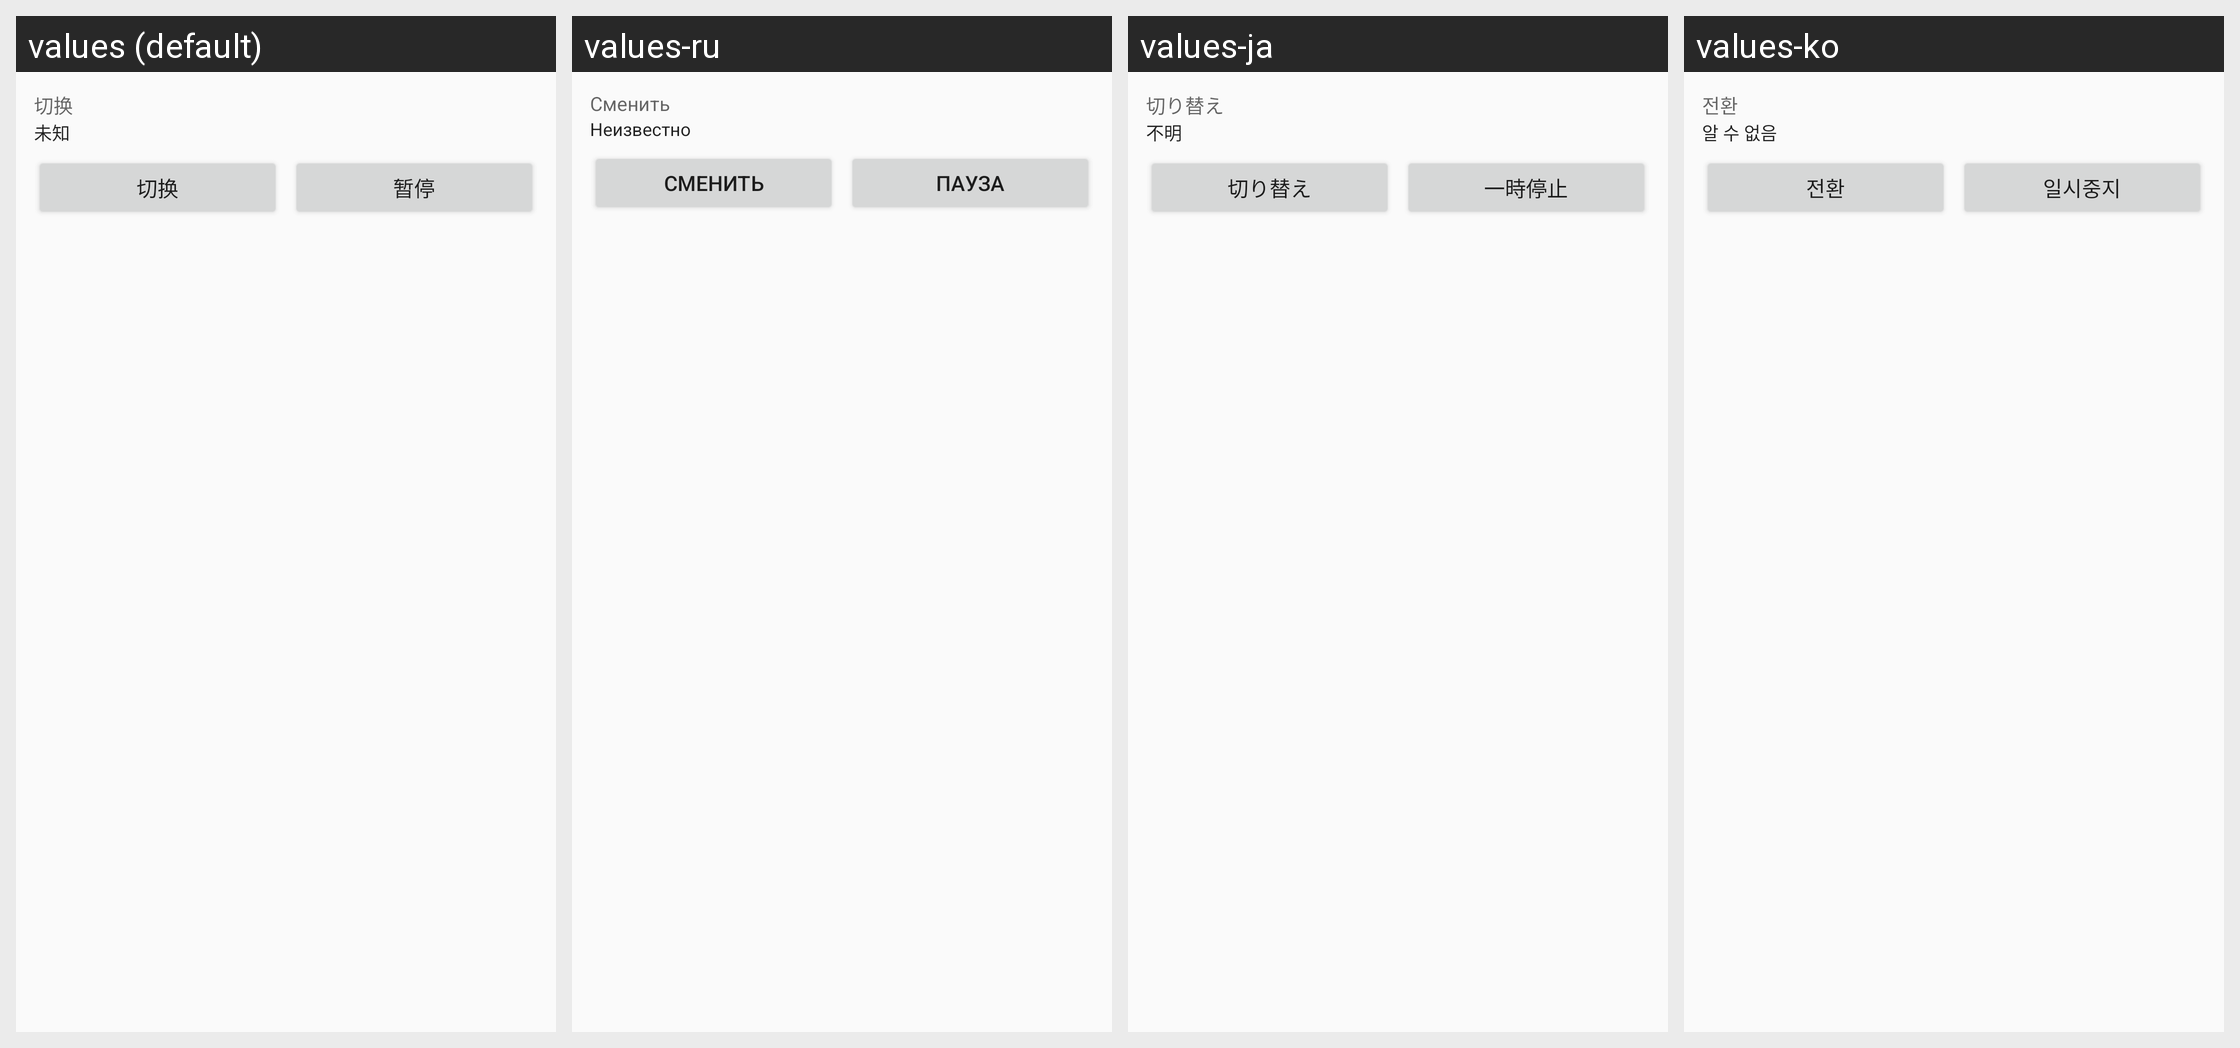

This grid shows one Android layout under several languages. Give, for every string resource on the screen, its name, the default text and each shown locale's text.
Android screen res/layout/widget_wallpaper.xml rendered under 4 locales, left to right: values (default), values-ru, values-ja, values-ko. Device: Nexus 5 (rendered at 1080×1920; each locale shown at half size, 540×960, under a caption strip naming it); theme Theme.WallpaperSwitcher.
Other locales in the repository, not shown: values-en, values-es, values-zh-rTW.
Strings drawn on this screen, with the default value and each locale's value (text and hints the layout hard-codes, and strings that could not be matched under every locale, appear in the picture but are not listed):

widget_switch
  values: 切换
  values-ru: Сменить
  values-ja: 切り替え
  values-ko: 전환

widget_current_unknown
  values: 未知
  values-ru: Неизвестно
  values-ja: 不明
  values-ko: 알 수 없음

widget_pause
  values: 暂停
  values-ru: Пауза
  values-ja: 一時停止
  values-ko: 일시중지
